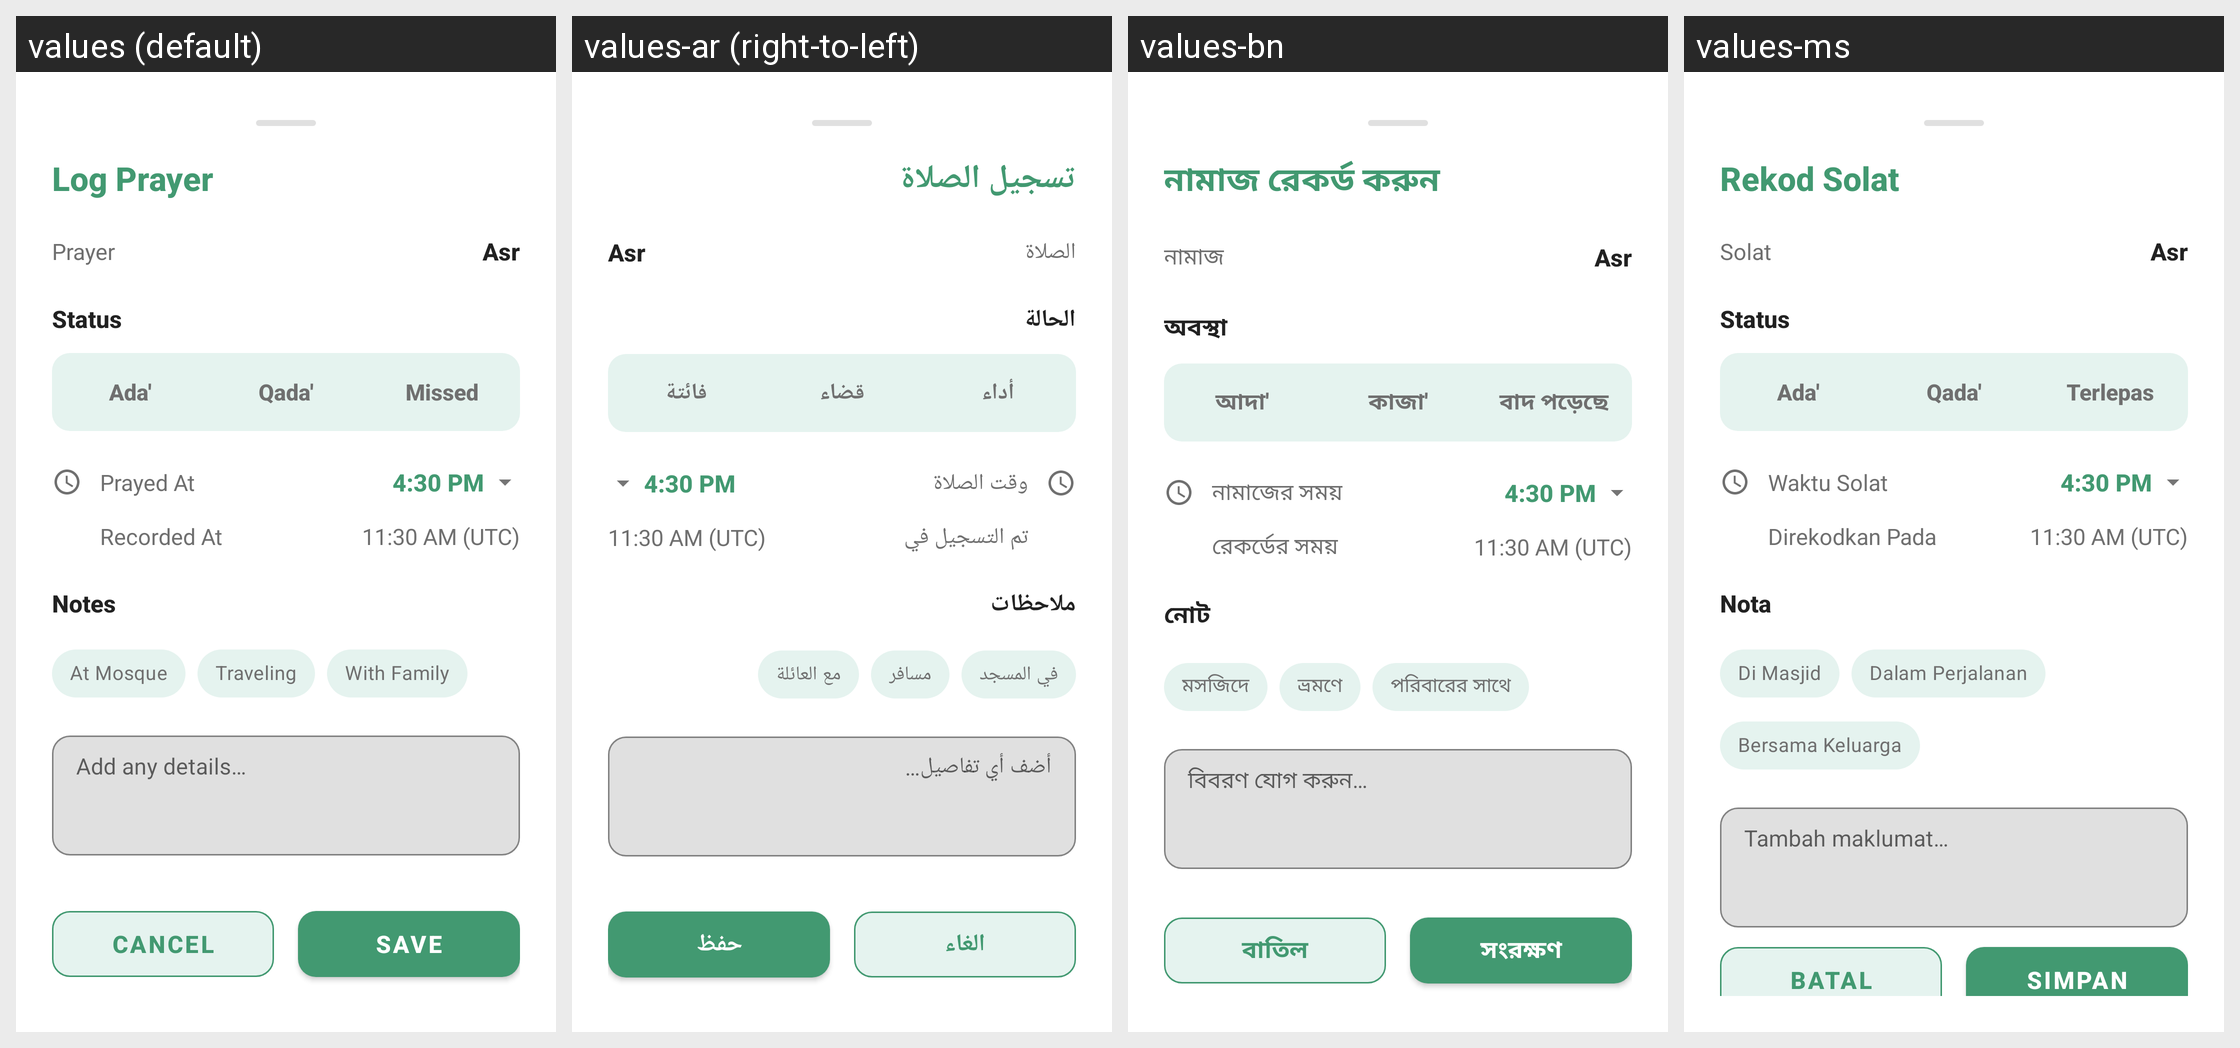

The same Android screen rendered under several of its app's locales, left to right. List the strings drawn on it with the default value and each locale's translation.
Android screen res/layout/bottom_sheet_log_prayer.xml rendered under 4 locales, left to right: values (default), values-ar (right-to-left), values-bn, values-ms. Device: Nexus 5 (rendered at 1080×1920; each locale shown at half size, 540×960, under a caption strip naming it); theme AppTheme.
Other locales in the repository, not shown: values-in, values-tr, values-ur.
Strings drawn on this screen, with the default value and each locale's value (text and hints the layout hard-codes, and strings that could not be matched under every locale, appear in the picture but are not listed):

prayer_log_title
  values: Log Prayer
  values-ar: تسجيل الصلاة
  values-bn: নামাজ রেকর্ড করুন
  values-ms: Rekod Solat

prayer_log_prayer_label
  values: Prayer
  values-ar: الصلاة
  values-bn: নামাজ
  values-ms: Solat

prayer_log_status_label
  values: Status
  values-ar: الحالة
  values-bn: অবস্থা
  values-ms: Status

prayer_log_status_ada
  values: Ada'
  values-ar: أداء
  values-bn: আদা'
  values-ms: Ada'

prayer_log_status_qada
  values: Qada'
  values-ar: قضاء
  values-bn: কাজা'
  values-ms: Qada'

prayer_log_status_missed
  values: Missed
  values-ar: فائتة
  values-bn: বাদ পড়েছে
  values-ms: Terlepas

prayer_log_prayed_at
  values: Prayed At
  values-ar: وقت الصلاة
  values-bn: নামাজের সময়
  values-ms: Waktu Solat

prayer_log_recorded_at
  values: Recorded At
  values-ar: تم التسجيل في
  values-bn: রেকর্ডের সময়
  values-ms: Direkodkan Pada

prayer_log_notes_label
  values: Notes
  values-ar: ملاحظات
  values-bn: নোট
  values-ms: Nota

prayer_log_tag_mosque
  values: At Mosque
  values-ar: في المسجد
  values-bn: মসজিদে
  values-ms: Di Masjid

prayer_log_tag_traveling
  values: Traveling
  values-ar: مسافر
  values-bn: ভ্রমণে
  values-ms: Dalam Perjalanan

prayer_log_tag_family
  values: With Family
  values-ar: مع العائلة
  values-bn: পরিবারের সাথে
  values-ms: Bersama Keluarga

prayer_log_notes_hint
  values: Add any details…
  values-ar: أضف أي تفاصيل…
  values-bn: বিবরণ যোগ করুন…
  values-ms: Tambah maklumat…

cancel
  values: Cancel
  values-ar: الغاء
  values-bn: বাতিল
  values-ms: Batal

prayer_log_save
  values: Save
  values-ar: حفظ
  values-bn: সংরক্ষণ
  values-ms: Simpan
